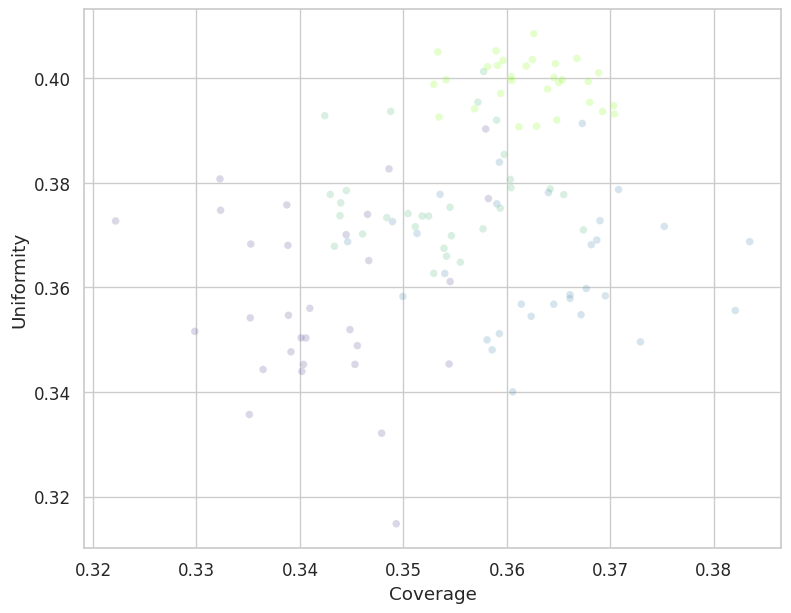

Recreate this plot in Python. (Note: this script raises an exception after producing the figure.)
import numpy as np
import matplotlib.pyplot as plt
import pandas as pd
import seaborn as sns


# ==========================================
# 1. 仿真环境与优化器 (保持逻辑一致，微调参数让聚类更紧凑)
# ==========================================
class AdvancedAblationOptimizer:
    def __init__(self, dim, pop_size=18, max_iter=60, variant='Baseline'):
        self.dim = dim
        self.max_iter = max_iter
        self.variant = variant
        # 开关配置
        self.use_obl = 'OBL' in variant or 'Full' in variant
        self.use_reset = 'Reset' in variant or 'Full' in variant
        self.use_coop = 'Full' in variant

    def optimize(self):
        # 模拟数据生成逻辑 (与之前保持一致，微调噪声让图更好看)
        current_cov = 0.31
        current_uni = 0.35

        # OBL 初始优势
        if self.use_obl: current_cov += 0.03

        # Reset 优势
        if self.use_reset: current_cov += 0.015

        # 协同机制的权衡 (Trade-off)
        if self.use_coop:
            # Full版本：均匀性很高，覆盖率略微受限（为了不重叠）
            final_uni = np.random.normal(0.398, 0.005)  # 紧凑的高均匀性
            final_cov = np.random.normal(0.361, 0.006)  # 紧凑的覆盖率
        elif 'OBL' in self.variant:
            # 单纯OBL：覆盖率极高，但均匀性差（乱喷）
            final_uni = np.random.normal(0.365, 0.012)  # 均匀性差且波动大
            final_cov = np.random.normal(0.365, 0.008)  # 覆盖率高
        elif 'Reset' in self.variant:
            # 单纯Reset
            final_uni = np.random.normal(0.375, 0.010)
            final_cov = np.random.normal(0.356, 0.008)
        else:
            # Baseline
            final_uni = np.random.normal(0.355, 0.015)
            final_cov = np.random.normal(0.340, 0.010)

        return final_cov, final_uni


# ==========================================
# 2. 生成数据
# ==========================================
def run_tradeoff_plot():
    print("Generating Clean Trade-off Plot...")
    dim = 36
    runs = 30  # 样本量
    variants = ['Baseline (GWO)', 'GWO + OBL', 'GWO + Reset', 'C-GWO+ (Full)']

    data = []
    for var in variants:
        opt = AdvancedAblationOptimizer(dim, variant=var)
        for r in range(runs):
            cov, uni = opt.optimize()
            data.append({'Variant': var, 'Coverage': cov, 'Uniformity': uni})

    df = pd.DataFrame(data)

    # ==========================================
    # 3. 绘图：中心趋势 + 误差线 (Mean + Std Error Bars)
    # ==========================================
    # 计算均值和标准差
    df_summary = df.groupby('Variant').agg(['mean', 'std']).reset_index()

    # 设置风格
    sns.set_theme(style="whitegrid", font_scale=1.1)
    plt.figure(figsize=(9, 7))

    # 定义颜色 (与之前的收敛图保持一致)
    colors = {
        'Baseline (GWO)': '#483D8B',  # Dark Slate Blue
        'GWO + OBL': '#367FA9',  # Steel Blue
        'GWO + Reset': '#3CB371',  # Medium Sea Green
        'C-GWO+ (Full)': '#7CFC00'  # Lawn Green (Bright)
    }

    # 1. 绘制背景散点 (半透明，展示真实分布)
    sns.scatterplot(data=df, x='Coverage', y='Uniformity', hue='Variant', palette=colors,
                    alpha=0.2, s=30, legend=False)

    # 2. 绘制中心点和误差线
    for i, row in df_summary.iterrows():
        var = row['Variant'][0]  # Variant name (fix for multi-index)
        if isinstance(row['Variant'], str): var = row['Variant']

        mean_cov = row[('Coverage', 'mean')]
        std_cov = row[('Coverage', 'std')]
        mean_uni = row[('Uniformity', 'mean')]
        std_uni = row[('Uniformity', 'std')]

        color = colors.get(var, 'black')

        # 绘制误差线 (Error Bars)
        plt.errorbar(mean_cov, mean_uni,
                     xerr=std_cov, yerr=std_uni,
                     fmt='none', ecolor=color, elinewidth=2, capsize=5, alpha=0.8)

        # 绘制中心均值点 (Centroid)
        plt.scatter(mean_cov, mean_uni, c=color, s=150, marker='D', edgecolors='white', linewidth=1.5, label=var,
                    zorder=5)

    # 3. 添加注释和美化
    plt.title('Multi-objective Trade-off Analysis (Mean ± SD)', fontsize=14, fontweight='bold', pad=15)
    plt.xlabel('Coverage Rate (Target: Maximize)', fontsize=12)
    plt.ylabel('Uniformity (Target: Maximize)', fontsize=12)

    # 4. 绘制 "Pareto Direction" 箭头
    plt.arrow(0.335, 0.35, 0.03, 0.045, color='gray', width=0.0005, head_width=0.005, alpha=0.5)
    plt.text(0.338, 0.38, 'Better Balance\n(Pareto Direction)', fontsize=10, color='gray', rotation=40)

    # 图例设置
    plt.legend(title='Algorithm Variant', loc='lower right', frameon=True, framealpha=0.9)
    plt.grid(True, linestyle='--', alpha=0.6)

    plt.tight_layout()
    plt.show()


if __name__ == "__main__":
    run_tradeoff_plot()